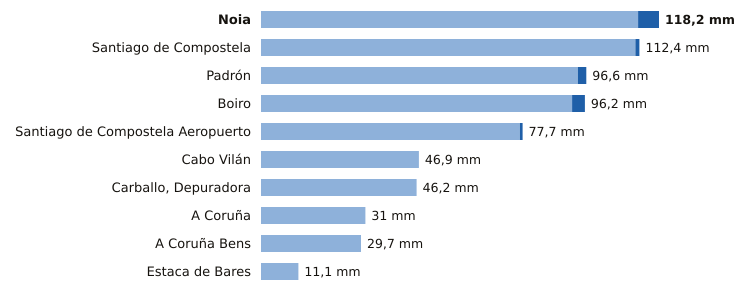

The table this chart was drawn from, first rows:
estacion, provincia, indicativo, mm_6_dias_anteriores, mm_hoy, mm_7_dias, horas_de_hoy
Noia, A Coruña, 1435C, 112.0, 6.2, 118.2, 1
Santiago de Compostela, A Coruña, 1475X, 111.2, 1.2, 112.4, 2
Padrón, A Coruña, 1473A, 94.1, 2.5, 96.6, 2
Boiro, A Coruña, 1442U, 92.4, 3.8, 96.2, 2
Santiago de Compostela Aeropuerto, A Coruña, 1428, 76.9, 0.8, 77.7, 2
Cabo Vilán, A Coruña, 1393, 46.9, 0.0, 46.9, 2
Carballo, Depuradora, A Coruña, 1390X, 46.2, 0.0, 46.2, 1
A Coruña, A Coruña, 1387, 31.0, 0.0, 31.0, 2
A Coruña Bens, A Coruña, 1387D, 29.7, 0.0, 29.7, 2
Estaca de Bares, A Coruña, 1351, 11.1, 0.0, 11.1, 2
